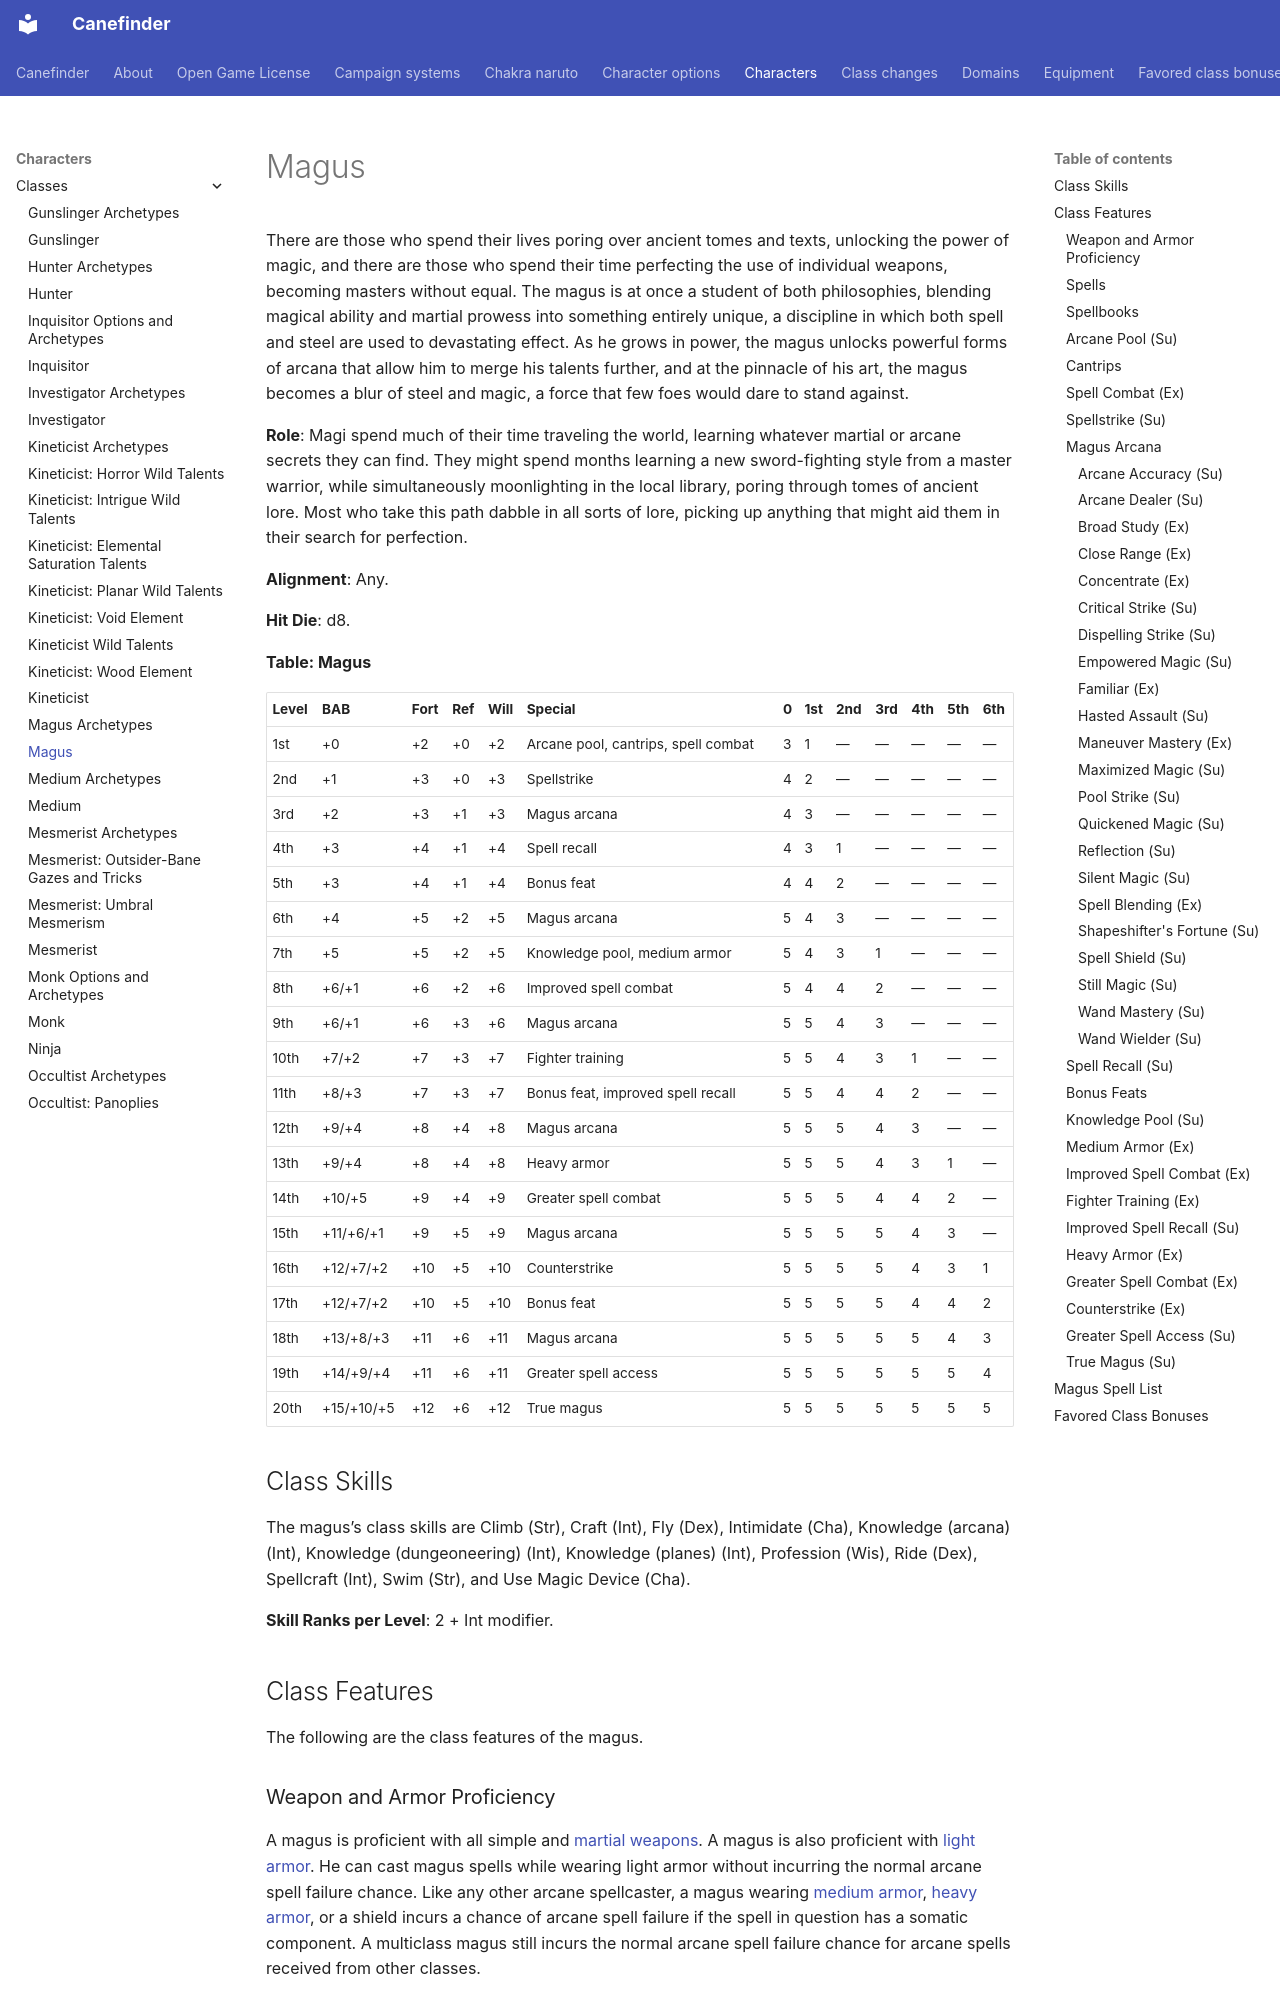

repository: canefinderhouserules/Canefinderhouserules · page: characters/classes/magus/index.html · generator: mkdocs

# Magus

There are those who spend their lives poring over ancient tomes and texts, unlocking the power of magic, and there are those who spend their time perfecting the use of individual weapons, becoming masters without equal. The magus is at once a student of both philosophies, blending magical ability and martial prowess into something entirely unique, a discipline in which both spell and steel are used to devastating effect. As he grows in power, the magus unlocks powerful forms of arcana that allow him to merge his talents further, and at the pinnacle of his art, the magus becomes a blur of steel and magic, a force that few foes would dare to stand against.

**Role**: Magi spend much of their time traveling the world, learning whatever martial or arcane secrets they can find. They might spend months learning a new sword-fighting style from a master warrior, while simultaneously moonlighting in the local library, poring through tomes of ancient lore. Most who take this path dabble in all sorts of lore, picking up anything that might aid them in their search for perfection.

**Alignment**: Any.

**Hit Die**: d8.

**Table: Magus**

| Level | BAB | Fort | Ref | Will | Special | 0 | 1st | 2nd | 3rd | 4th | 5th | 6th |
|---|---|---|---|---|---|---|---|---|---|---|---|---|
| 1st | +0 | +2 | +0 | +2 | Arcane pool, cantrips, spell combat | 3 | 1 | — | — | — | — | — |
| 2nd | +1 | +3 | +0 | +3 | Spellstrike | 4 | 2 | — | — | — | — | — |
| 3rd | +2 | +3 | +1 | +3 | Magus arcana | 4 | 3 | — | — | — | — | — |
| 4th | +3 | +4 | +1 | +4 | Spell recall | 4 | 3 | 1 | — | — | — | — |
| 5th | +3 | +4 | +1 | +4 | Bonus feat | 4 | 4 | 2 | — | — | — | — |
| 6th | +4 | +5 | +2 | +5 | Magus arcana | 5 | 4 | 3 | — | — | — | — |
| 7th | +5 | +5 | +2 | +5 | Knowledge pool, medium armor | 5 | 4 | 3 | 1 | — | — | — |
| 8th | +6/+1 | +6 | +2 | +6 | Improved spell combat | 5 | 4 | 4 | 2 | — | — | — |
| 9th | +6/+1 | +6 | +3 | +6 | Magus arcana | 5 | 5 | 4 | 3 | — | — | — |
| 10th | +7/+2 | +7 | +3 | +7 | Fighter training | 5 | 5 | 4 | 3 | 1 | — | — |
| 11th | +8/+3 | +7 | +3 | +7 | Bonus feat, improved spell recall | 5 | 5 | 4 | 4 | 2 | — | — |
| 12th | +9/+4 | +8 | +4 | +8 | Magus arcana | 5 | 5 | 5 | 4 | 3 | — | — |
| 13th | +9/+4 | +8 | +4 | +8 | Heavy armor | 5 | 5 | 5 | 4 | 3 | 1 | — |
| 14th | +10/+5 | +9 | +4 | +9 | Greater spell combat | 5 | 5 | 5 | 4 | 4 | 2 | — |
| 15th | +11/+6/+1 | +9 | +5 | +9 | Magus arcana | 5 | 5 | 5 | 5 | 4 | 3 | — |
| 16th | +12/+7/+2 | +10 | +5 | +10 | Counterstrike | 5 | 5 | 5 | 5 | 4 | 3 | 1 |
| 17th | +12/+7/+2 | +10 | +5 | +10 | Bonus feat | 5 | 5 | 5 | 5 | 4 | 4 | 2 |
| 18th | +13/+8/+3 | +11 | +6 | +11 | Magus arcana | 5 | 5 | 5 | 5 | 5 | 4 | 3 |
| 19th | +14/+9/+4 | +11 | +6 | +11 | Greater spell access | 5 | 5 | 5 | 5 | 5 | 5 | 4 |
| 20th | +15/+10/+5 | +12 | +6 | +12 | True magus | 5 | 5 | 5 | 5 | 5 | 5 | 5 |

## Class Skills

The magus’s class skills are Climb (Str), Craft (Int), Fly (Dex), Intimidate (Cha), Knowledge (arcana) (Int), Knowledge (dungeoneering) (Int), Knowledge (planes) (Int), Profession (Wis), Ride (Dex), Spellcraft (Int), Swim (Str), and Use Magic Device (Cha).

**Skill Ranks per Level**: 2 + Int modifier.

## Class Features

The following are the class features of the magus.

### Weapon and Armor Proficiency

A magus is proficient with all simple and [martial weapons](../../equipment/weapons.md#martial-weapons). A magus is also proficient with [light armor](../../equipment/armor.md). He can cast magus spells while wearing light armor without incurring the normal arcane spell failure chance. Like any other arcane spellcaster, a magus wearing [medium armor](../../equipment/armor.md), [heavy armor](../../equipment/armor.md), or a shield incurs a chance of arcane spell failure if the spell in question has a somatic component. A multiclass magus still incurs the normal arcane spell failure chance for arcane spells received from other classes.
